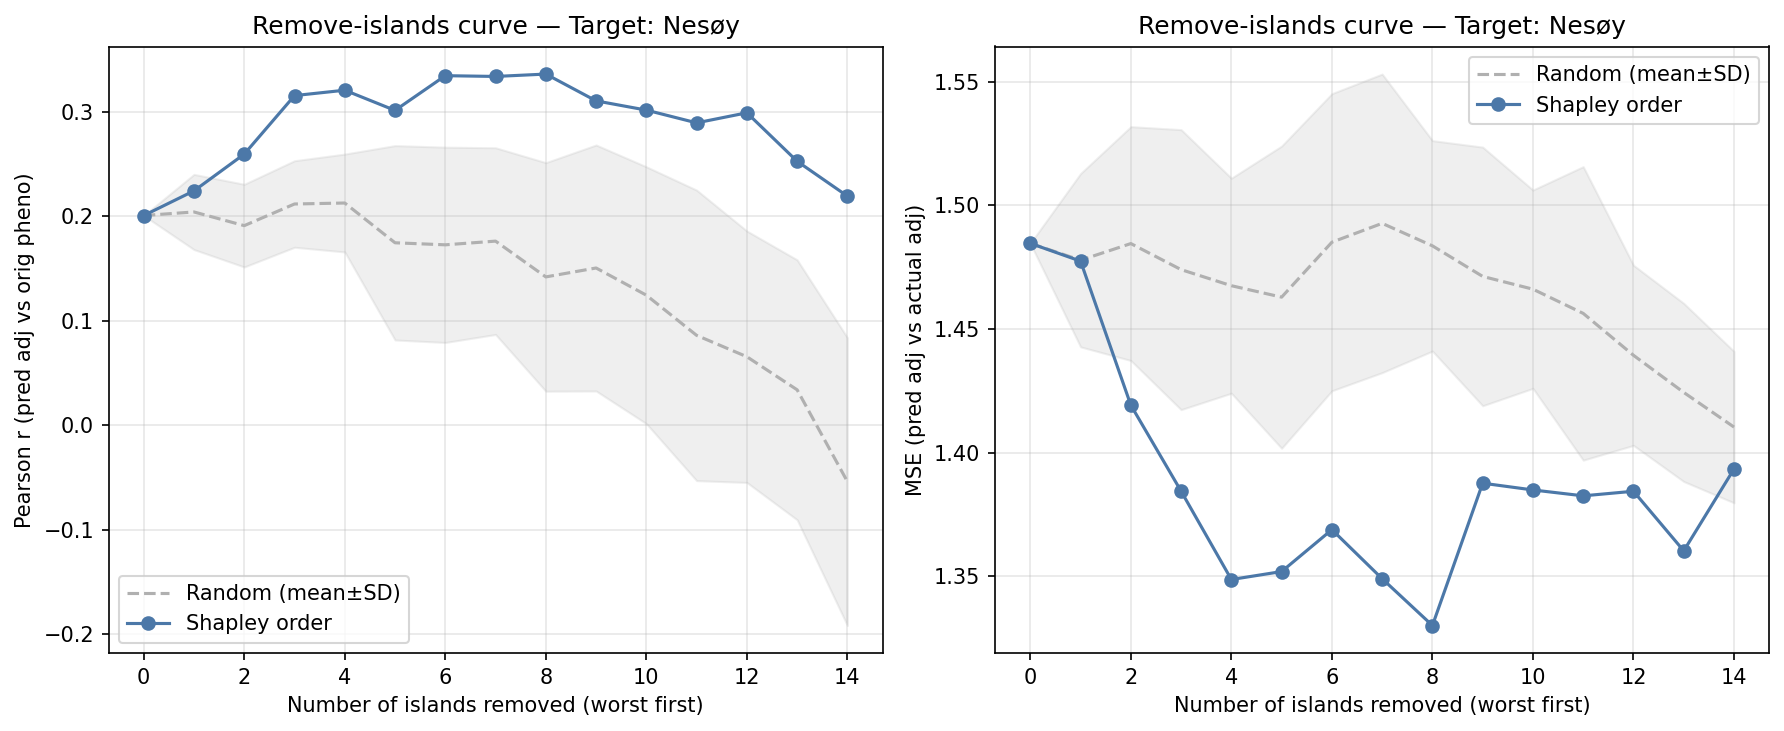

Values plotted in this chart, from the file beside it:
n_removed, n_islands_remaining, corr_eval, mse_adj, method, order_seed, target_island
0, 15, 0.2005, 1.485, shapley, -1, 0
1, 14, 0.2241, 1.477, shapley, -1, 0
2, 13, 0.2593, 1.419, shapley, -1, 0
3, 12, 0.3153, 1.384, shapley, -1, 0
4, 11, 0.3204, 1.349, shapley, -1, 0
5, 10, 0.3011, 1.352, shapley, -1, 0
6, 9, 0.3343, 1.369, shapley, -1, 0
7, 8, 0.3336, 1.349, shapley, -1, 0
8, 7, 0.3359, 1.33, shapley, -1, 0
9, 6, 0.3102, 1.388, shapley, -1, 0
10, 5, 0.3014, 1.385, shapley, -1, 0
11, 4, 0.2892, 1.383, shapley, -1, 0
12, 3, 0.2988, 1.384, shapley, -1, 0
13, 2, 0.2524, 1.36, shapley, -1, 0
14, 1, 0.2191, 1.393, shapley, -1, 0
0, 15, 0.2005, 1.485, random, 0, 0
1, 14, 0.2512, 1.434, random, 0, 0
2, 13, 0.2359, 1.422, random, 0, 0
3, 12, 0.2756, 1.433, random, 0, 0
4, 11, 0.2491, 1.434, random, 0, 0
5, 10, 0.2335, 1.395, random, 0, 0
6, 9, 0.2016, 1.469, random, 0, 0
7, 8, 0.1694, 1.495, random, 0, 0
8, 7, 0.01565, 1.447, random, 0, 0
9, 6, 0.01495, 1.464, random, 0, 0
10, 5, 0.01579, 1.461, random, 0, 0
11, 4, -0.04079, 1.438, random, 0, 0
12, 3, 0.06397, 1.38, random, 0, 0
13, 2, 0.08964, 1.355, random, 0, 0
14, 1, 0.01637, 1.365, random, 0, 0
0, 15, 0.2005, 1.485, random, 1, 0
1, 14, 0.1569, 1.548, random, 1, 0
2, 13, 0.1545, 1.585, random, 1, 0
3, 12, 0.176, 1.567, random, 1, 0
4, 11, 0.1886, 1.539, random, 1, 0
5, 10, 0.1961, 1.501, random, 1, 0
6, 9, 0.1904, 1.553, random, 1, 0
7, 8, 0.1995, 1.592, random, 1, 0
8, 7, 0.2189, 1.525, random, 1, 0
9, 6, 0.2139, 1.492, random, 1, 0
10, 5, 0.246, 1.471, random, 1, 0
11, 4, 0.2785, 1.485, random, 1, 0
12, 3, 0.1839, 1.444, random, 1, 0
13, 2, 0.1623, 1.424, random, 1, 0
14, 1, -0.1759, 1.426, random, 1, 0
0, 15, 0.2005, 1.485, random, 2, 0
1, 14, 0.1979, 1.516, random, 2, 0
2, 13, 0.1866, 1.475, random, 2, 0
3, 12, 0.1756, 1.443, random, 2, 0
4, 11, 0.1633, 1.488, random, 2, 0
5, 10, 0.1482, 1.515, random, 2, 0
6, 9, 0.1763, 1.514, random, 2, 0
7, 8, 0.22, 1.508, random, 2, 0
8, 7, 0.1998, 1.464, random, 2, 0
9, 6, 0.2583, 1.438, random, 2, 0
10, 5, 0.1852, 1.402, random, 2, 0
11, 4, 0.2168, 1.352, random, 2, 0
12, 3, -0.03588, 1.392, random, 2, 0
13, 2, -0.08102, 1.415, random, 2, 0
14, 1, -0.08893, 1.425, random, 2, 0
... 105 more rows
